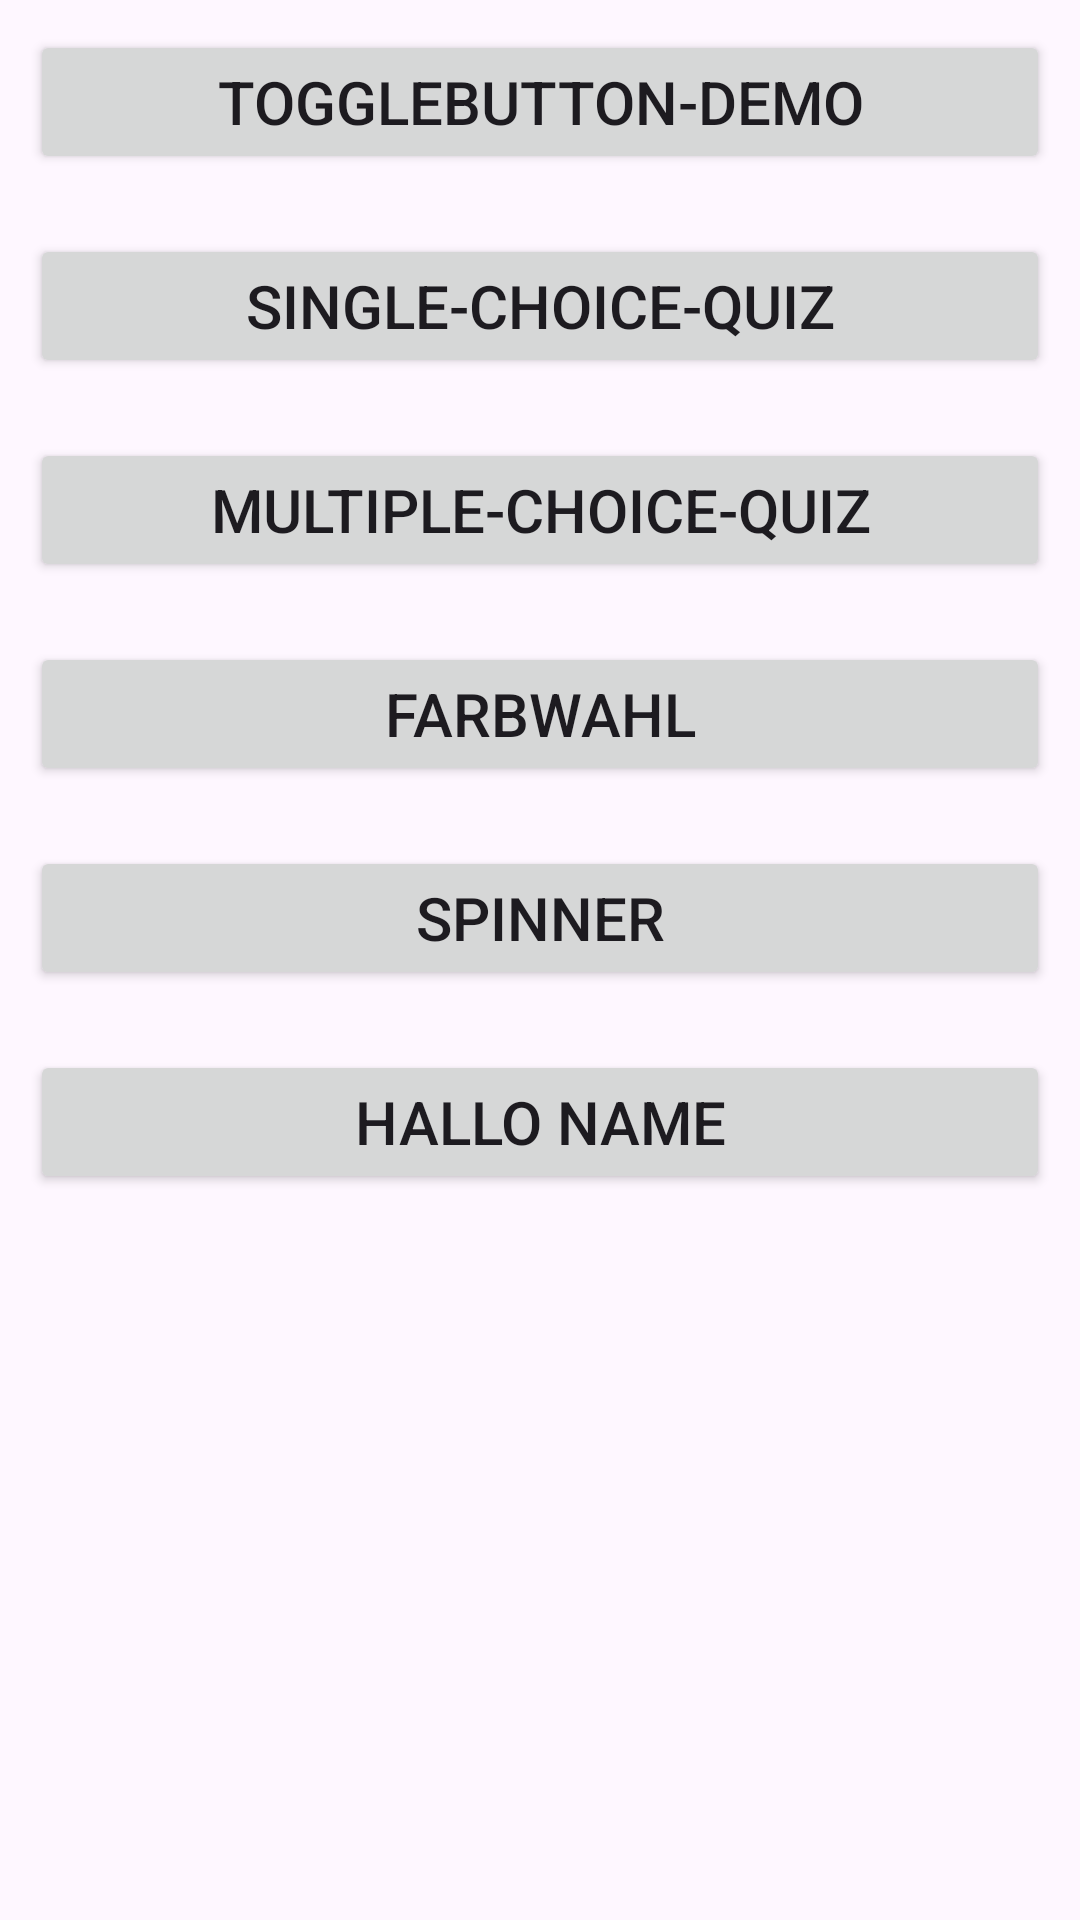

Layout XML and referenced resources for this Android screen:
<!-- AndroidManifest.xml: application theme Theme.WeitereUIElemente -->
<!-- res/layout/activity_main.xml -->
<?xml version="1.0" encoding="utf-8"?>

<LinearLayout
    xmlns:android="http://schemas.android.com/apk/res/android"
    xmlns:tools="http://schemas.android.com/tools"
    android:id="@+id/LinearLayout1"
    android:layout_width="match_parent"
    android:layout_height="match_parent"
    android:layout_marginTop="20dp"
    android:orientation="vertical"
    android:fitsSystemWindows="true"
    tools:context=".MainActivity" >

    <Button
        android:id="@+id/gehe_zu_toggle_activity_button"
        android:layout_width="match_parent"
        android:layout_height="wrap_content"
        android:layout_margin="10dp"
        android:text="@string/button_gehe_zu_toggle_activity"
        android:textSize="20sp" />

    <Button
        android:id="@+id/gehe_zu_single_choice_button"
        android:layout_width="match_parent"
        android:layout_height="wrap_content"
        android:layout_margin="10dp"
        android:text="@string/button_gehe_zu_single_choice"
        android:textSize="20sp" />

    <Button
        android:id="@+id/gehe_zu_multi_choice_button"
        android:layout_width="match_parent"
        android:layout_height="wrap_content"
        android:layout_margin="10dp"
        android:text="@string/button_gehe_zu_multi_choice"
        android:textSize="20sp" />

    <Button
        android:id="@+id/gehe_zu_farbwahl_button"
        android:layout_width="match_parent"
        android:layout_height="wrap_content"
        android:layout_margin="10dp"
        android:text="@string/button_gehe_zu_farbwahl"
        android:textSize="20sp" />

    <Button
        android:id="@+id/gehe_zu_spinner_button"
        android:layout_width="match_parent"
        android:layout_height="wrap_content"
        android:layout_margin="10dp"
        android:text="@string/button_gehe_zu_spinner"
        android:textSize="20sp" />

    <Button
        android:id="@+id/gehe_zu_halloname_button"
        android:layout_width="match_parent"
        android:layout_height="wrap_content"
        android:layout_margin="10dp"
        android:text="@string/button_gehe_zu_halloname"
        android:textSize="20sp" />

</LinearLayout>
<!-- resources referenced by this layout -->
<resources>
  <string name="button_gehe_zu_farbwahl">Farbwahl</string>
  <string name="button_gehe_zu_halloname">Hallo Name</string>
  <string name="button_gehe_zu_multi_choice">Multiple-Choice-Quiz</string>
  <string name="button_gehe_zu_single_choice">Single-Choice-Quiz</string>
  <string name="button_gehe_zu_spinner">Spinner</string>
  <string name="button_gehe_zu_toggle_activity">ToggleButton-Demo</string>
  <style name="Theme.WeitereUIElemente" parent="Base.Theme.WeitereUIElemente" />
  <style name="Base.Theme.WeitereUIElemente" parent="Theme.Material3.DayNight.NoActionBar">
          
          
      </style>
</resources>
